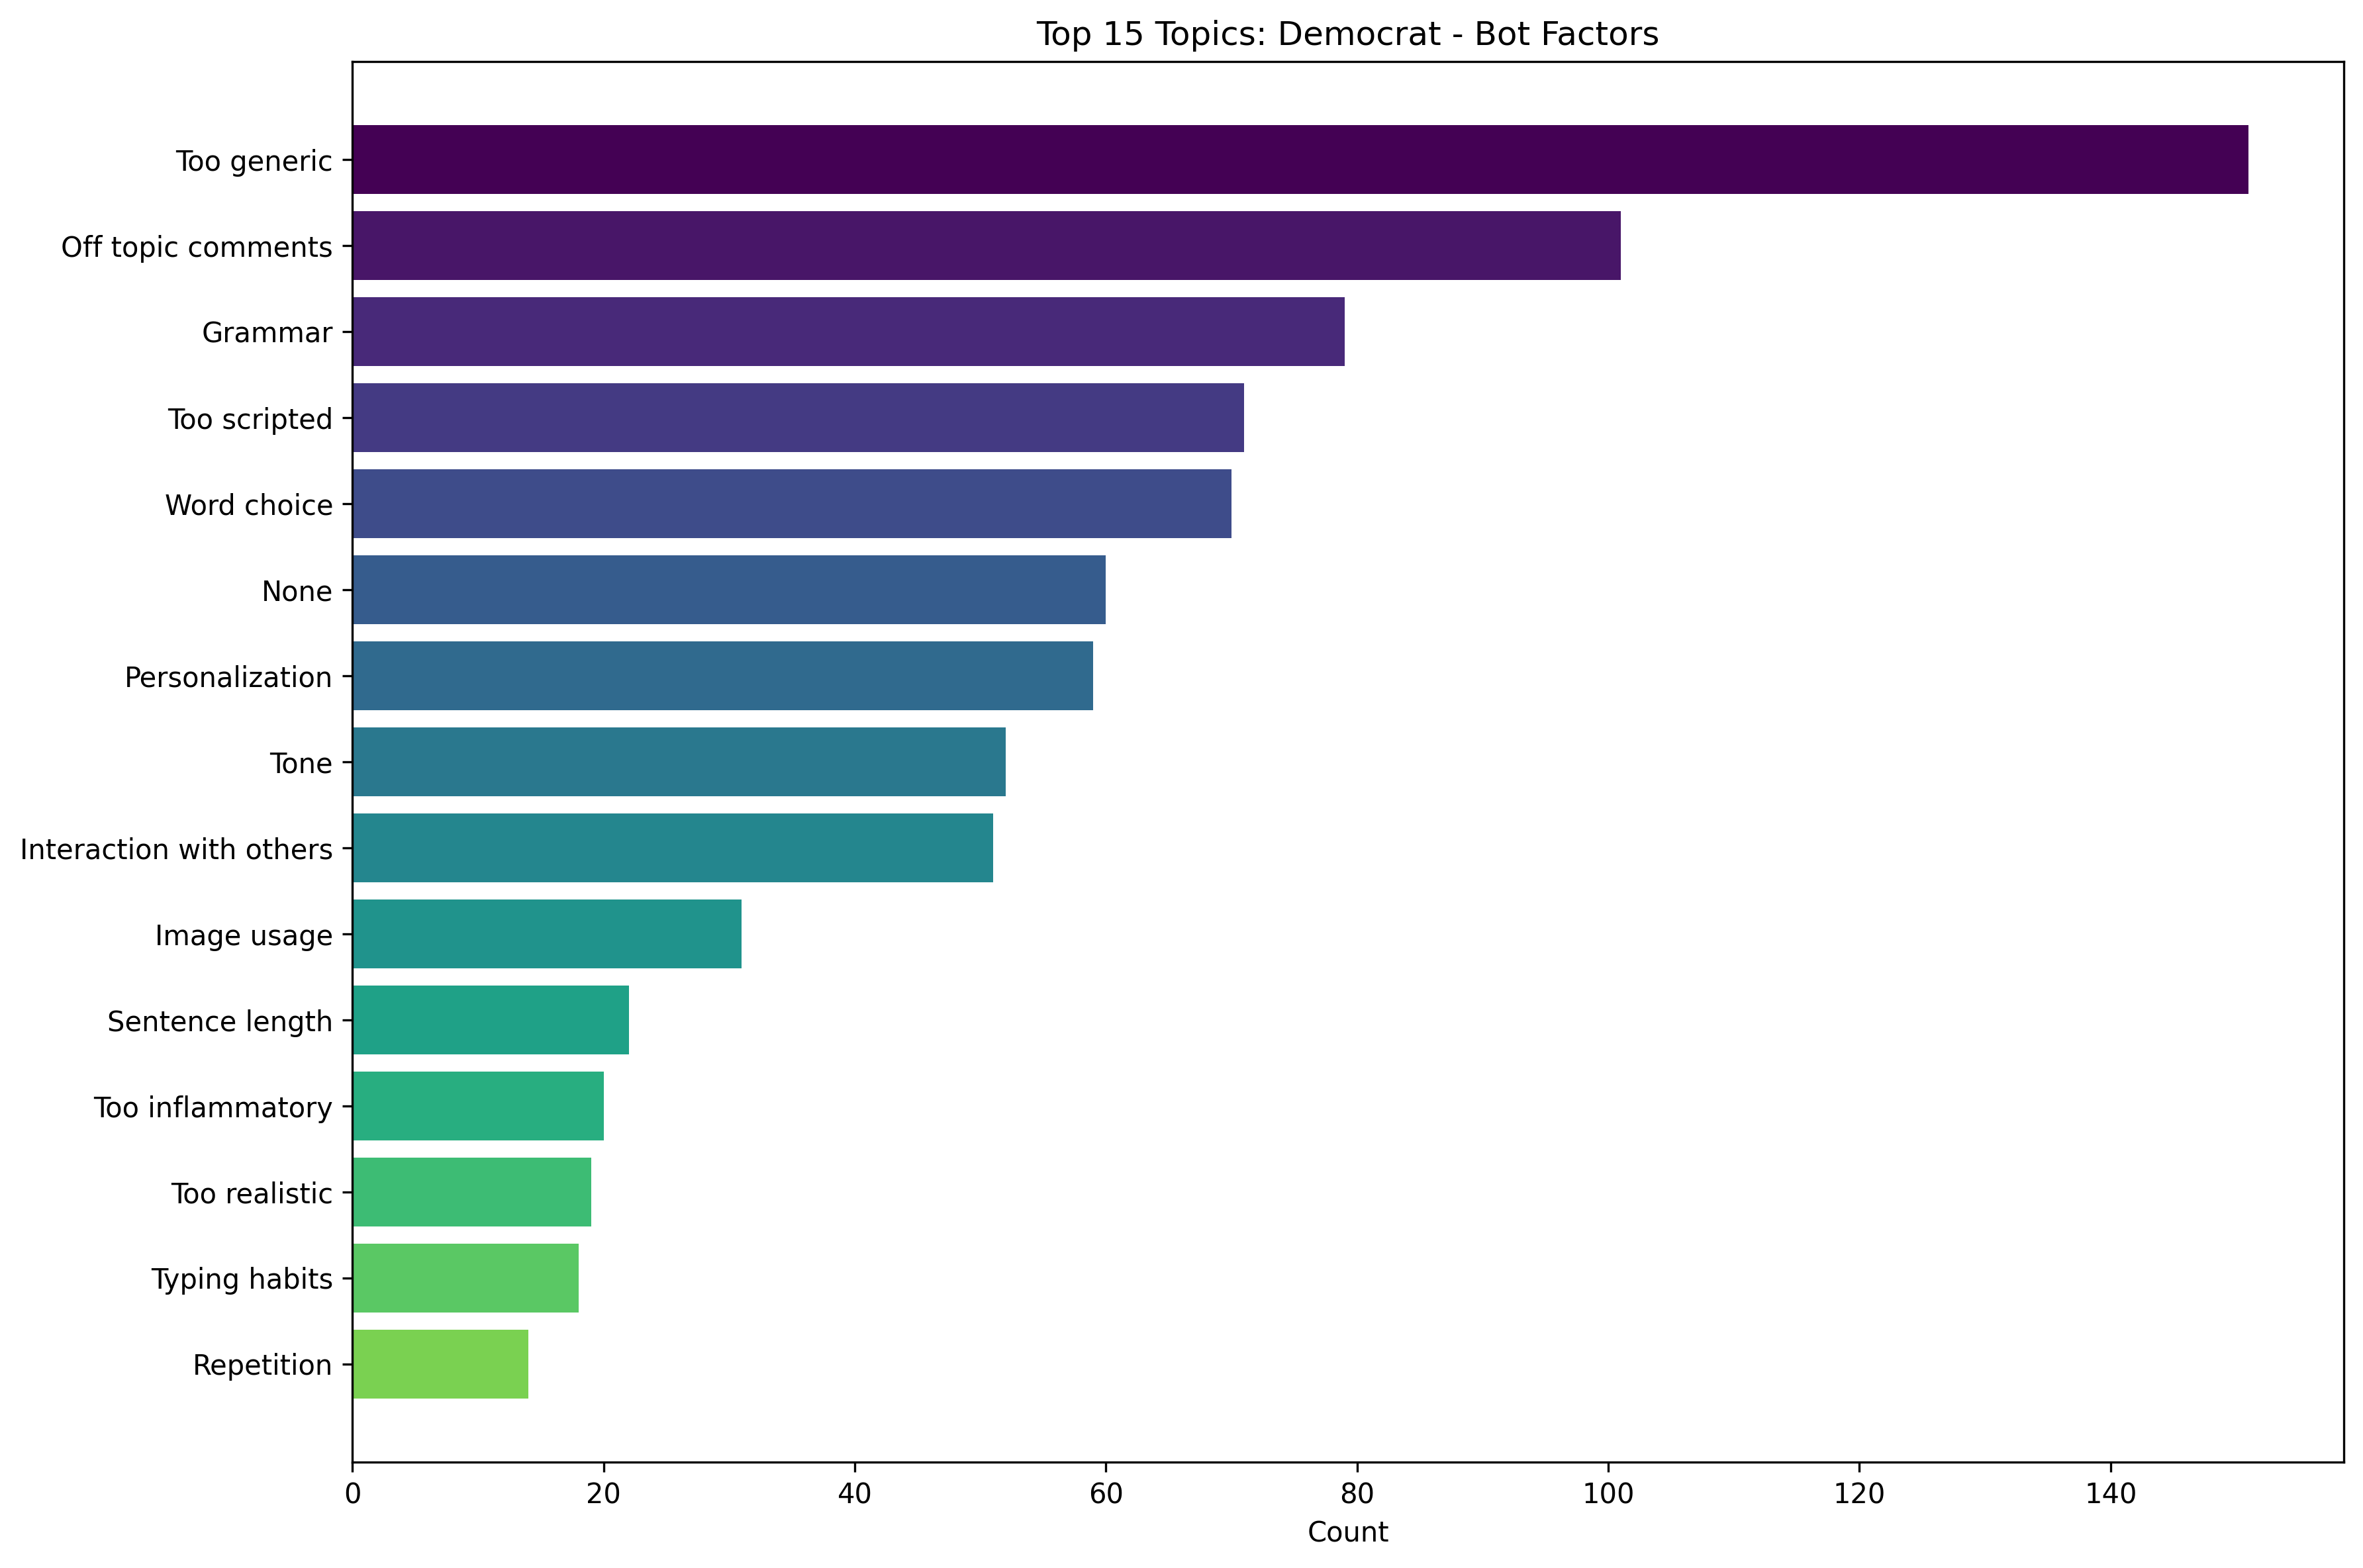

The file beside this chart, header and first rows:
Topic, Count
Too generic, 151
Off topic comments, 101
Grammar, 79
Too scripted, 71
Word choice, 70
None, 60
Personalization, 59
Tone, 52
Interaction with others, 51
Image usage, 31
Sentence length, 22
Too inflammatory, 20
Too realistic, 19
Typing habits, 18
Repetition, 14
